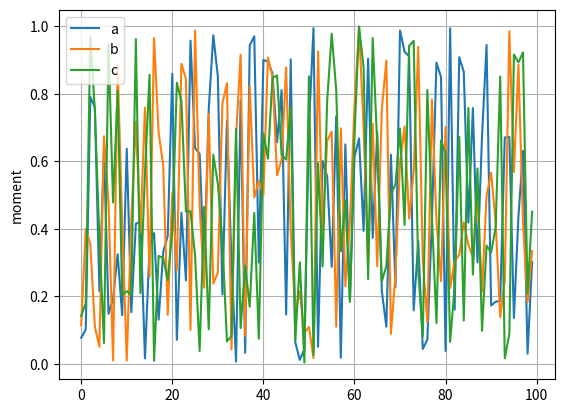

Here is the Python script that generated this plot:
import matplotlib.pyplot as plt


def matrix_plot(**kwargs):
    """Function to plot an series.
            Minimal Ex:
                matrix_plot(y=y_array)
            Full Ex:
                matrix_plot(y=y_array, x=x_array, xlabel='time', ylabel='moment', y2=y2_array,
                    y2label='temperature', ylegend=[list of y series names], y2legend=[list of y2 series names])
                        title='load and temperature xvv')
                save file an ddo not plot:
                matrix_plot(y=y_array, x=x_array, xlabel='time', ylabel='moment', y2=y2_array,
                    y2label='temperature', ylegend=[list of y series names], y2legend=[list of y2 series names])
                        title='load and temperature xvv', save='myplot.png')

    """

    # Get the kwargs
    if 'y' in kwargs.keys():
        y = kwargs['y']
        # Make any 1-d arrays a 2d
        if y.ndim == 1:
            y.shape = (-1, 1)
    else:
        raise Exception('You must provide at least a y-array')
    x = None
    if 'x' in kwargs.keys():
        x = kwargs['x']
    y2 = None
    if 'y2' in kwargs.keys():
        y2 = kwargs['y2']
    xlabel = None
    if 'xlabel' in kwargs.keys():
        xlabel = kwargs['xlabel']
    ylabel = None
    if 'ylabel' in kwargs.keys():
        ylabel = kwargs['ylabel']
    y2label = None
    if 'y2label' in kwargs.keys():
        y2label = kwargs['y2label']
    ylegend = None
    if 'ylegend' in kwargs.keys():
        ylegend = kwargs['ylegend']
        if type(ylegend) is not list:
            ylegend = [ylegend]
    y2legend = None
    if 'y2legend' in kwargs.keys():
        y2legend = kwargs['y2legend']
        if type(y2legend) is not list:
            y2legend = [y2legend]
    title = None
    if 'title' in kwargs.keys():
        title = kwargs['title']
    savefile = None
    if 'save' in kwargs.keys():
        savefile = kwargs['save']

    # Plot the y data
    fig, ax1 = plt.subplots()
    fig.patch.set_facecolor('white')
    [num_rows, num_cols] = y.shape
    if x is None:
        x = range(0, num_rows)
    for c in range(0, num_cols):
        if ylegend:
            ax1.plot(x, y[:, c], label=ylegend[c])
            plt.legend()
        else:
            ax1.plot(x, y[:, c])
    ax2 = None
    # Plot the y2 data
    if y2 is not None:
        ax2 = ax1.twinx()
        [_, num_cols] = y2.shape
        for c in range(0, num_cols):
            if y2legend:
                ax2.plot(x, y2[0:num_rows, c], label=y2legend[c], linestyle='--')
                plt.legend(loc='lower right')
            else:
                ax2.plot(x, y2[:, c])
    if xlabel is not None:
        ax1.set_xlabel(xlabel)
    if ylabel is not None:
        ax1.set_ylabel(ylabel)
    if y2label is not None:
        ax2.set_ylabel(y2label)
    if title is not None:
        plt.title(title)
    if savefile is not None:
        plt.savefig(savefile)
    else:
        plt.grid()
        plt.show()


if __name__ == '__main__':
    import numpy as np
    time = np.linspace(0, 10, 100)
    rand = np.random.rand(100, 3)
    rand2 = np.random.rand(100, 1)
    # matrix_plot(y=rand, y2=rand2, xlabel='time', ylabel='moment', y2label='temperature', ylegend=['a', 'b', 'c'],
    #             y2legend=['d'], x=time)
    matrix_plot(y=rand, ylabel='moment', ylegend=['a', 'b', 'c'])
    # matrix_plot(y=rand, ylabel='moment', x=time, xlabel='time', y2=rand2, y2label='temp', y2legend=['mytemp'],
    #             title='load and temperature xvv', save='myplot.png')
